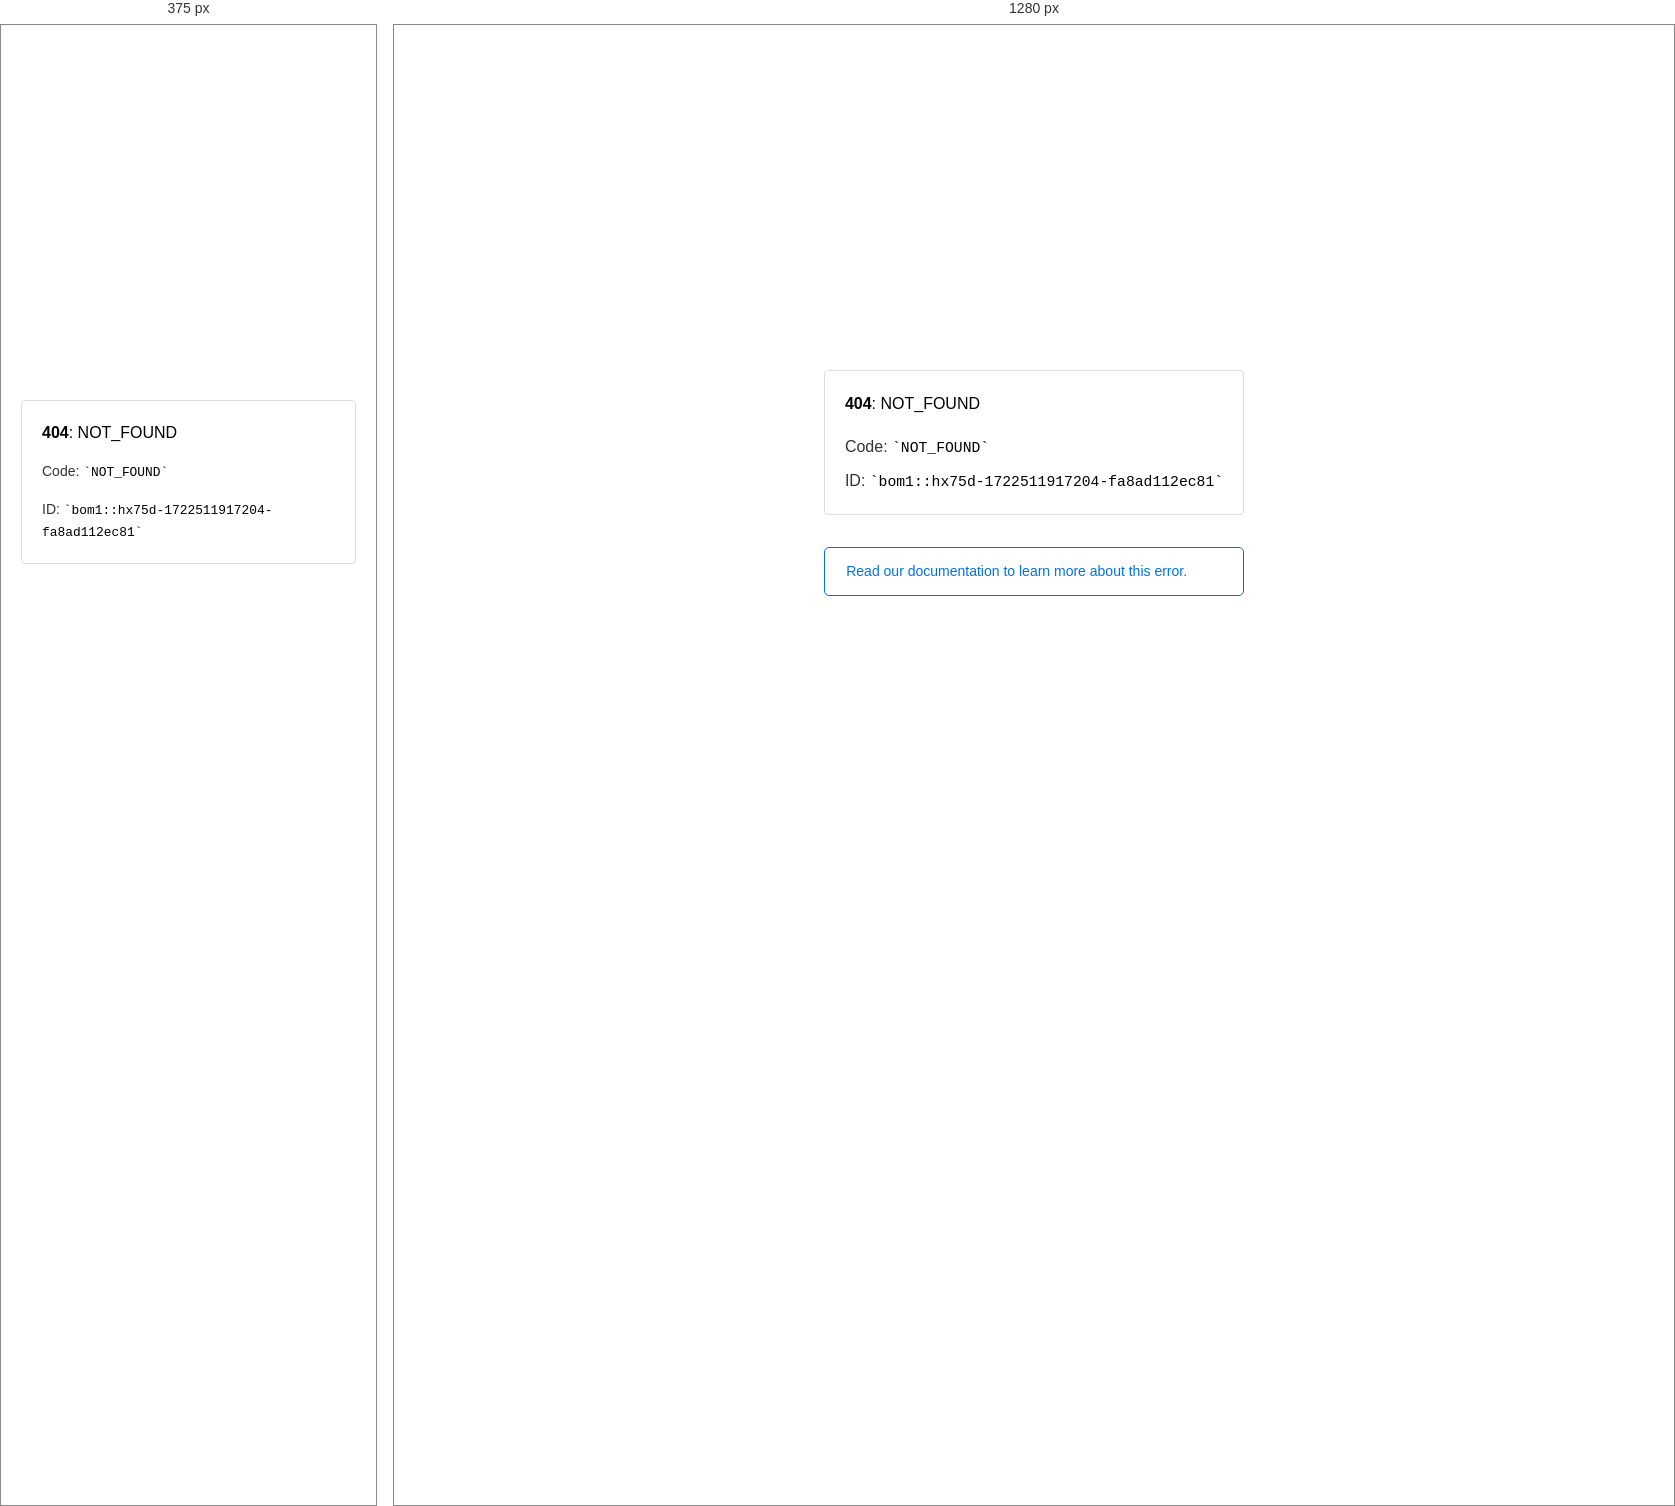
Rendered at 375 px and 1280 px, left to right.

<!-- file: ux-skew.html -->
<!doctype html><html lang=en><meta charset=utf-8><meta name=viewport content="width=device-width,initial-scale=1"><meta name=theme-color content=#000><title>404: NOT_FOUND</title><style>html{font-size:62.5%;box-sizing:border-box;height:-webkit-fill-available}*,::after,::before{box-sizing:inherit}body{font-family:sf pro text,sf pro icons,helvetica neue,helvetica,arial,sans-serif;font-size:1.6rem;line-height:1.65;word-break:break-word;font-kerning:auto;font-variant:normal;-webkit-font-smoothing:antialiased;-moz-osx-font-smoothing:grayscale;text-rendering:optimizeLegibility;hyphens:auto;height:100vh;height:-webkit-fill-available;max-height:100vh;max-height:-webkit-fill-available;margin:0}::selection{background:#79ffe1}::-moz-selection{background:#79ffe1}a{cursor:pointer;color:#0070f3;text-decoration:none;transition:all .2s ease;border-bottom:1px solid #0000}a:hover{border-bottom:1px solid #0070f3}ul{padding:0;margin-left:1.5em;list-style-type:none}li{margin-bottom:10px}ul li:before{content:'\02013'}li:before{display:inline-block;color:#ccc;position:absolute;margin-left:-18px;transition:color .2s ease}code{font-family:Menlo,Monaco,Lucida Console,Liberation Mono,DejaVu Sans Mono,Bitstream Vera Sans Mono,Courier New,monospace,serif;font-size:.92em}code:after,code:before{content:'`'}.container{display:flex;justify-content:center;flex-direction:column;min-height:100%}main{max-width:80rem;padding:4rem 6rem;margin:auto}ul{margin-bottom:32px}.error-title{font-size:2rem;padding-left:22px;line-height:1.5;margin-bottom:24px}.error-title-guilty{border-left:2px solid #ed367f}.error-title-innocent{border-left:2px solid #59b89c}@media(max-width:500px){.owner-error{display:none}}main p{color:#333}.devinfo-container{border:1px solid #ddd;border-radius:4px;padding:2rem;display:flex;flex-direction:column;margin-bottom:32px}.error-code{margin:0;font-size:1.6rem;color:#000;margin-bottom:1.6rem}.devinfo-line{color:#333}.devinfo-line code,code,li{color:#000}.devinfo-line:not(:last-child){margin-bottom:8px}.docs-link,.contact-link{font-weight:500}header,footer,footer a{display:flex;justify-content:center;align-items:center}header,footer{min-height:100px;height:100px}header{border-bottom:1px solid #eaeaea}header h1{font-size:1.8rem;margin:0;font-weight:500}header p{font-size:1.3rem;margin:0;font-weight:500}.header-item{display:flex;padding:0 2rem;margin:2rem 0;text-decoration:line-through;color:#999}.header-item.active{color:#ff0080;text-decoration:none}.header-item.first{border-right:1px solid #eaeaea}.header-item-content{display:flex;flex-direction:column}.header-item-icon{margin-right:1rem;margin-top:.6rem}footer{border-top:1px solid #eaeaea}footer a{color:#000}footer a:hover{border-bottom-color:#0000}footer svg{margin-left:.8rem}.note{padding:8pt 16pt;border-radius:5px;border:1px solid #0070f3;font-size:14px;line-height:1.8;color:#0070f3}@media(max-width:500px){.devinfo-container .devinfo-line code{margin-top:.4rem}.devinfo-container .devinfo-line:not(:last-child){margin-bottom:1.6rem}.devinfo-container{margin-bottom:0}header{flex-direction:column;height:auto;min-height:auto;align-items:flex-start}.header-item.first{border-right:none;margin-bottom:0}main{padding:1rem 2rem}body{font-size:1.4rem;line-height:1.55}footer{display:none}.note{margin-top:16px}}</style><div class=container><main><p class=devinfo-container><span class=error-code><strong>404</strong>: NOT_FOUND</span>
<span class=devinfo-line>Code: <code>NOT_FOUND</code></span>
<span class=devinfo-line>ID: <code>bom1::hx75d-1722511917204-fa8ad112ec81</code></p><a href=https://vercel.com/docs/errors/platform-error-codes#not_found class=owner-error><div class=note>Read our documentation to learn more about this error.</div></a></main></div>